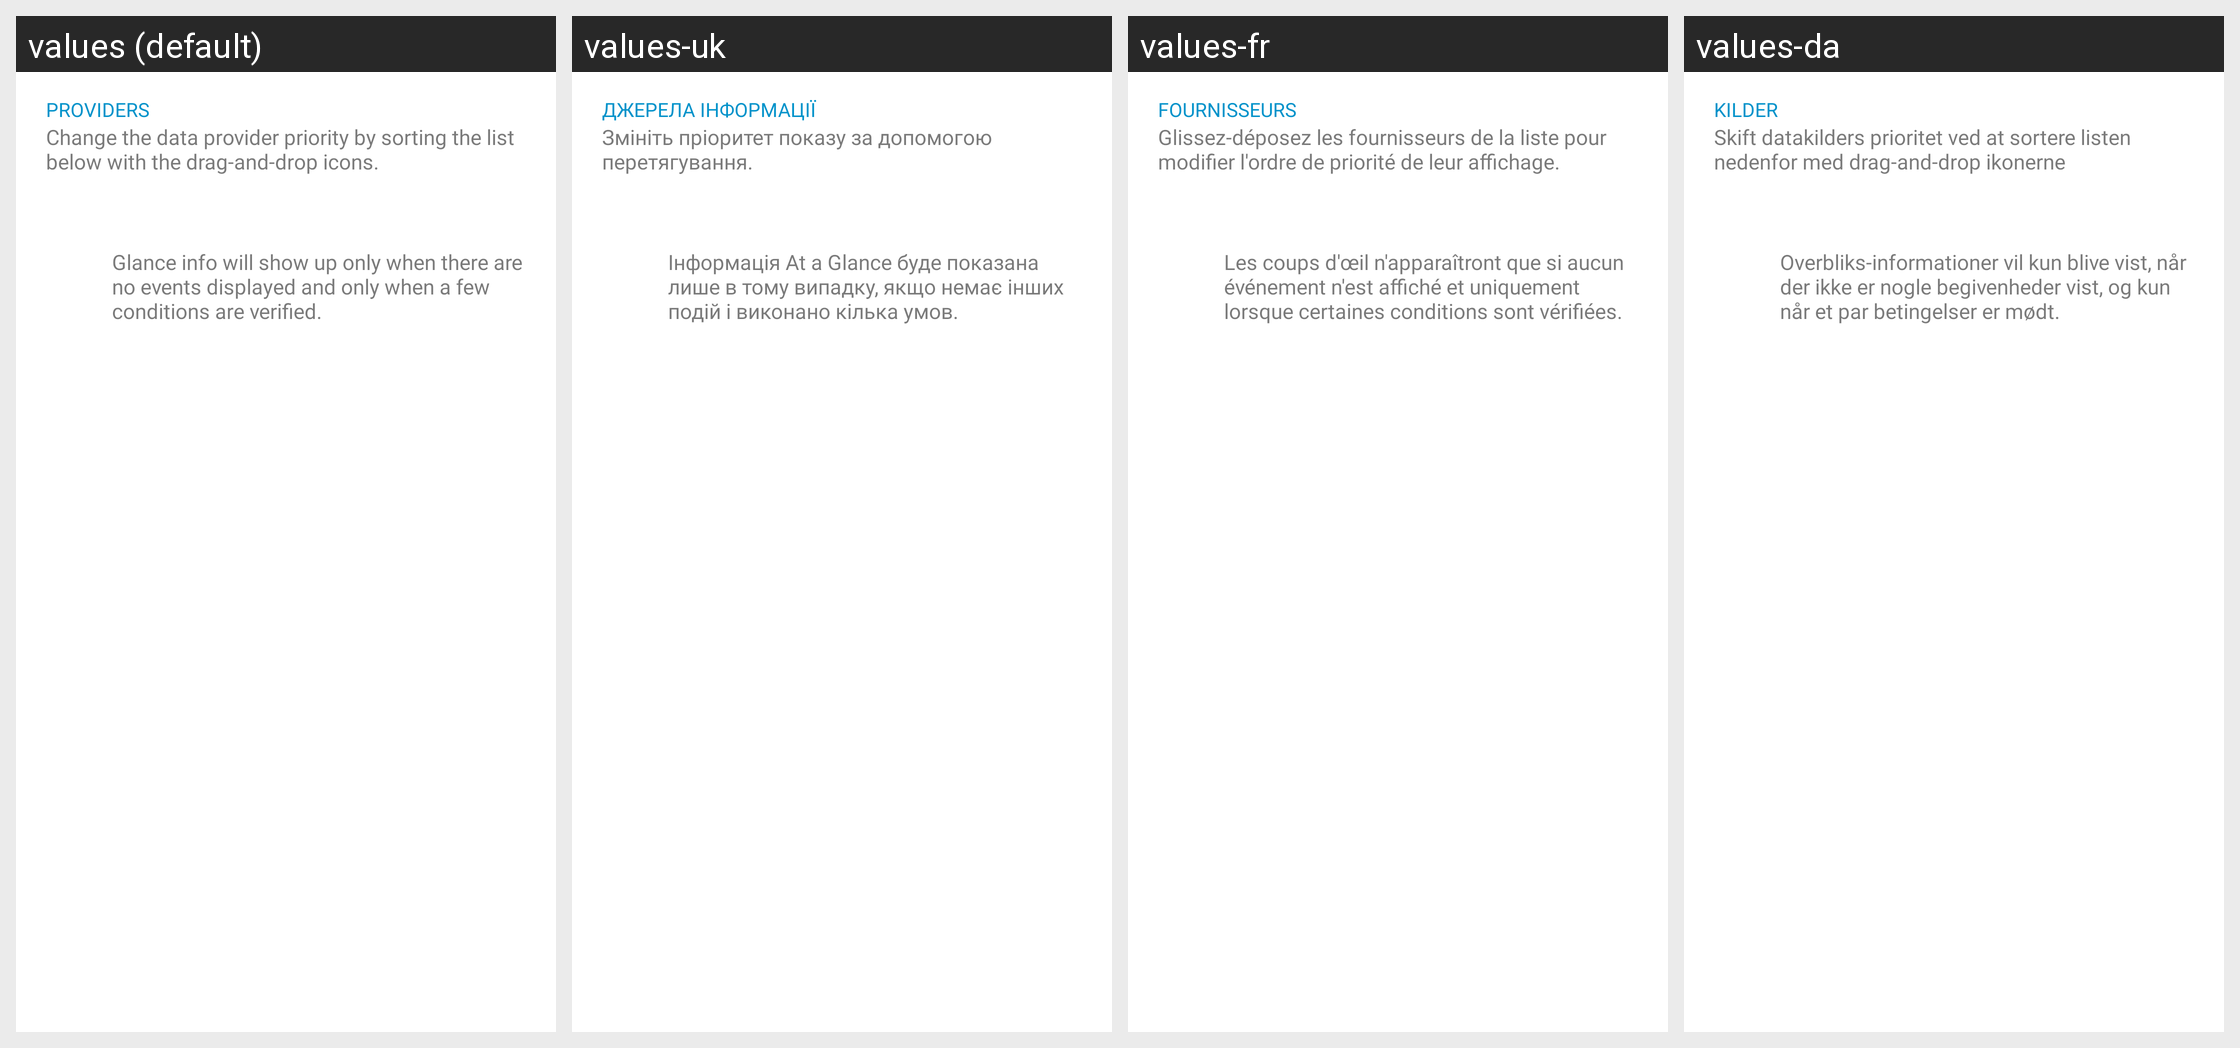

Locale-by-locale string values for the Android screen shown in this grid:
Android screen res/layout/glance_providers_list_ornament.xml rendered under 4 locales, left to right: values (default), values-uk, values-fr, values-da. Device: Nexus 5 (rendered at 1080×1920; each locale shown at half size, 540×960, under a caption strip naming it); theme AppTheme.
Other locales in the repository, not shown: values-de, values-es, values-in, values-it, values-it-rIT, values-nl, values-pl, values-pt, values-ru, values-sk, values-zh-rCN.
Strings drawn on this screen, with the default value and each locale's value (text and hints the layout hard-codes, and strings that could not be matched under every locale, appear in the picture but are not listed):

providers
  values: Providers
  values-uk: Джерела інформації
  values-fr: Fournisseurs
  values-da: Kilder

settings_sort_glance_providers_subtitle
  values: Change the data provider priority by sorting the list below with the drag-and-drop icons.
  values-uk: Змініть пріоритет показу за допомогою перетягування.
  values-fr: Glissez-déposez les fournisseurs de la liste pour modifier l'ordre de priorité de leur affichage.
  values-da: Skift datakilders prioritet ved at sortere listen nedenfor med drag-and-drop ikonerne

glance_info
  values: Glance info will show up only when there are no events displayed and only when a few conditions are verified.
  values-uk: Інформація At a Glance буде показана лише в тому випадку, якщо немає інших подій і виконано кілька умов.
  values-fr: Les coups d'œil n'apparaîtront que si aucun événement n'est affiché et uniquement lorsque certaines conditions sont vérifiées.
  values-da: Overbliks-informationer vil kun blive vist, når der ikke er nogle begivenheder vist, og kun når et par betingelser er mødt.
